Run: headless pygame with SDL's dummy video driver; simulated clock (each Clock.tick advances the game by its frame time, no real sleeping); random seed 0; keys injected as events and as key.get_pressed() state; no mouse input.
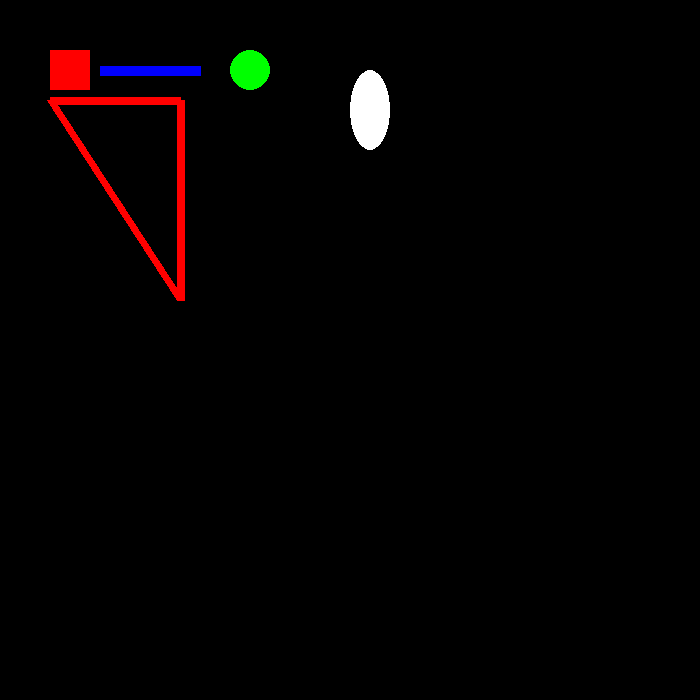
Frame 1 of 4 · flips 1–60 · no input
Frame 2 of 4 · flips 61–180 · tapped SPACE, RETURN · held RIGHT (→), D · screen unchanged from frame 1, image omitted
Frame 3 of 4 · flips 181–300 · held DOWN (↓), S · screen unchanged from frame 2, image omitted
Frame 4 of 4 · flips 301–420 · held LEFT (←), A, UP (↑), W · screen unchanged from frame 3, image omitted

The pygame program that drew these frames:

import pygame, sys

pygame.init()

SCREEN = pygame.display.set_mode((700,700))

# ---- Colors ------

WHITE = (255,255,255)
DARK = (0,0,0)
BLUE = (0,0,255)
GREEN = (0,255,0)
RED = (255,0,0)

pygame.display.set_caption("First Game")
SCREEN.fill(DARK)

pygame.draw.rect(SCREEN, "red", (50, 50, 40, 40))

pygame.draw.line(SCREEN, BLUE, (100,70), (200,70), 10)

pygame.draw.circle(SCREEN, GREEN, (250, 70), 20, 0)

pygame.draw.ellipse(SCREEN, WHITE, (350, 70, 40, 80))

puncts = [(180,300), (180,100), (50,100)]

pygame.draw.polygon(SCREEN, RED, puncts, 8)

while True:
    for event in pygame.event.get():
        if event.type == pygame.QUIT:
            pygame.quit()
            sys.exit()

    pygame.display.update()



    # ----------------------------------
        #     target_1=target.Target("circle", "red", 200, 150)
        # target_1.draw(surface = my_screen.screen)

        # target_2=target.Target("rect", "green", 300, 350)
        # target_2.draw(surface = my_screen.screen)

        # pygame.draw.rect(my_screen.screen, "white", (50,50,100,100))
        # # pygame.display.flip()
